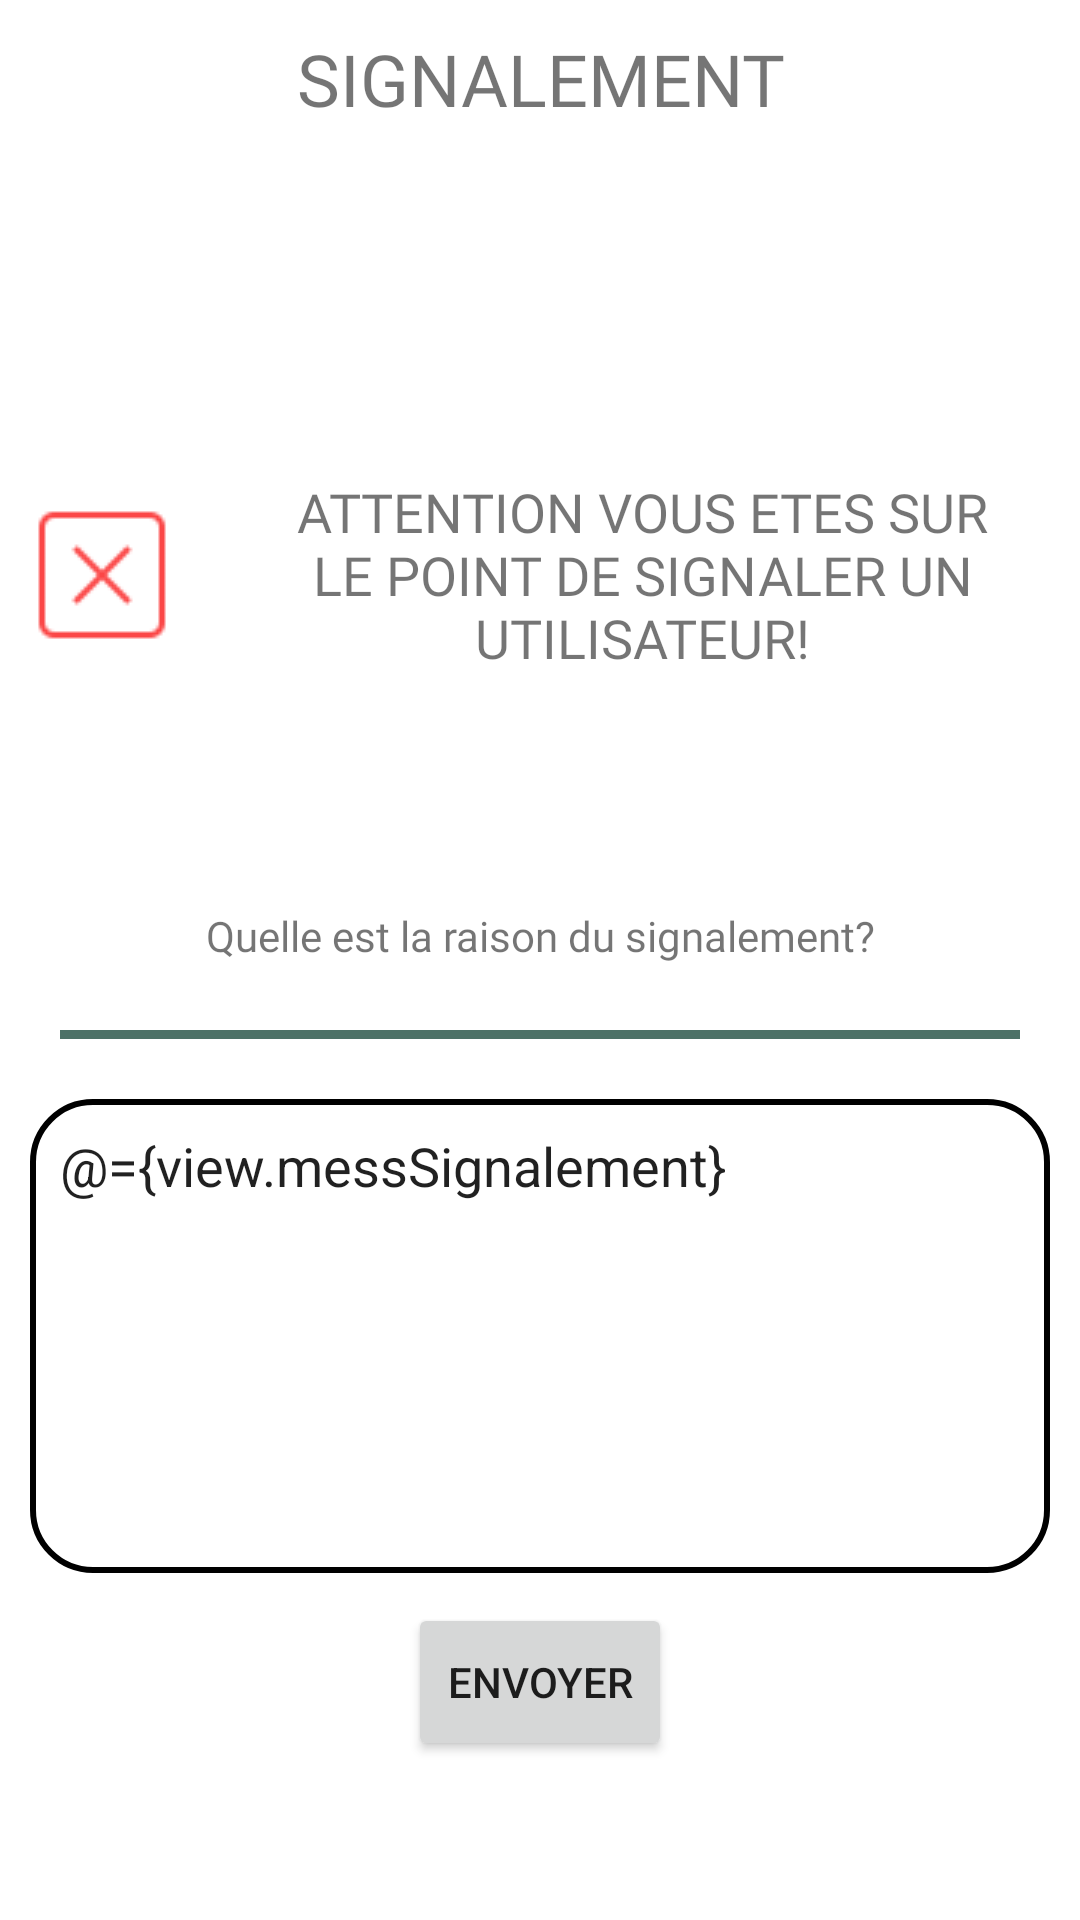

Produce the Android XML layout that renders to this screen, including the resource entries it uses.
<!-- AndroidManifest.xml: application theme Theme.FriendsWave -->
<!-- res/layout/activity_signalement.xml -->
<?xml version="1.0" encoding="utf-8"?>
<layout
    xmlns:android="http://schemas.android.com/apk/res/android"
    xmlns:app="http://schemas.android.com/apk/res-auto"
    xmlns:tools="http://schemas.android.com/tools"
    >

    <data>
        <variable name="view"
            type="com.antonin.friendswave.ui.viewModel.HomeFragmentViewModel"/>
    </data>


    <LinearLayout
        android:id="@+id/signalementLayout"
        android:layout_width="match_parent"
        android:layout_height="match_parent"
        android:layout_centerHorizontal="true"
        android:layout_centerVertical="true"
        android:orientation="vertical"
        android:weightSum="10">

        <TextView
            android:layout_width="match_parent"
            android:layout_height="0dp"
            android:layout_marginBottom="60dp"
            android:layout_weight="1"
            android:fontFamily="@font/roboto_mono"
            android:gravity="center"
            android:text="@string/titre_signalement_activity"
            android:textSize="24sp" />


        <LinearLayout
            android:layout_width="match_parent"
            android:layout_height="0dp"
            android:layout_weight="3"
            android:orientation="horizontal">

            <ImageView
                android:id="@+id/imageView"
                android:layout_width="0dp"
                android:layout_height="50dp"
                android:layout_gravity="center"
                android:layout_weight="0.25"
                app:srcCompat="@drawable/close" />

            <TextView
                android:layout_width="0dp"
                android:layout_height="match_parent"
                android:layout_marginLeft="10dp"
                android:layout_marginRight="10dp"
                android:layout_weight="1"
                android:fontFamily="@font/roboto_mono"
                android:gravity="center"
                android:text="@string/warning_signalement_activity"
                android:textSize="18sp" />
        </LinearLayout>

        <TextView
            android:layout_width="match_parent"
            android:layout_height="0dp"
            android:layout_marginTop="10dp"
            android:layout_marginBottom="10dp"
            android:layout_weight="1"
            android:fontFamily="@font/roboto_mono"
            android:gravity="center"
            android:paddingTop="10dp"
            android:text="@string/description_signalement_activity"
            android:textSize="14sp" />

        <TextView
            android:layout_width="match_parent"
            android:layout_height="3dp"
            android:layout_marginLeft="20dp"
            android:layout_marginRight="20dp"
            android:layout_marginBottom="10dp"
            android:background="#4D7167"
            android:fontFamily="@font/roboto_mono" />

        <EditText
            android:layout_width="match_parent"
            android:layout_height="0dp"
            android:layout_margin="10dp"
            android:layout_marginTop="10dp"
            android:layout_weight="3"
            android:background="@drawable/custom_shape"
            android:gravity="top"
            android:inputType="textMultiLine"
            android:padding="10dp"
            android:text="@={view.messSignalement}"></EditText>

        <Button
            android:layout_width="wrap_content"
            android:layout_height="0dp"
            android:layout_gravity="center"
            android:layout_weight="1"
            android:onClick="@{() -> view.sendSignalement()}"
            android:text="@string/send"
            app:cornerRadius="10dp">

        </Button>

    </LinearLayout>


</layout>
<!-- resources referenced by this layout -->
<resources>
  <!-- drawable close: png bitmap (drawable, 504 bytes) -->
  <!-- drawable custom_shape (drawable) -->
  <?xml version="1.0" encoding="utf-8"?>
  <shape xmlns:android="http://schemas.android.com/apk/res/android"
      android:shape="rectangle">
      <corners
          android:radius="20dp"
      />
      <stroke
          android:width="2dp"
          android:color="@android:color/black"
          />
  </shape>
  <string name="description_signalement_activity">Quelle est la raison du signalement?</string>
  <string name="send">envoyer</string>
  <string name="titre_signalement_activity">SIGNALEMENT</string>
  <string name="warning_signalement_activity">ATTENTION VOUS ETES SUR LE POINT DE SIGNALER UN UTILISATEUR!</string>
  <style name="Theme.FriendsWave" parent="Theme.MaterialComponents.DayNight.DarkActionBar">
          
          <item name="colorPrimary">#4D7167</item>
          <item name="colorPrimaryVariant">#4D7167</item>
          <item name="colorOnPrimary">@color/white</item>
  
  
          
          <item name="colorSecondary">@color/teal_200</item>
          <item name="colorSecondaryVariant">@color/teal_700</item>
          <item name="colorOnSecondary">@color/black</item>
          
          <item name="android:statusBarColor">?attr/colorPrimaryVariant</item>
          
      </style>
  <color name="white">#FFFFFFFF</color>
  <color name="teal_200">#FF03DAC5</color>
  <color name="teal_700">#FF018786</color>
  <color name="black">#FF000000</color>
</resources>
